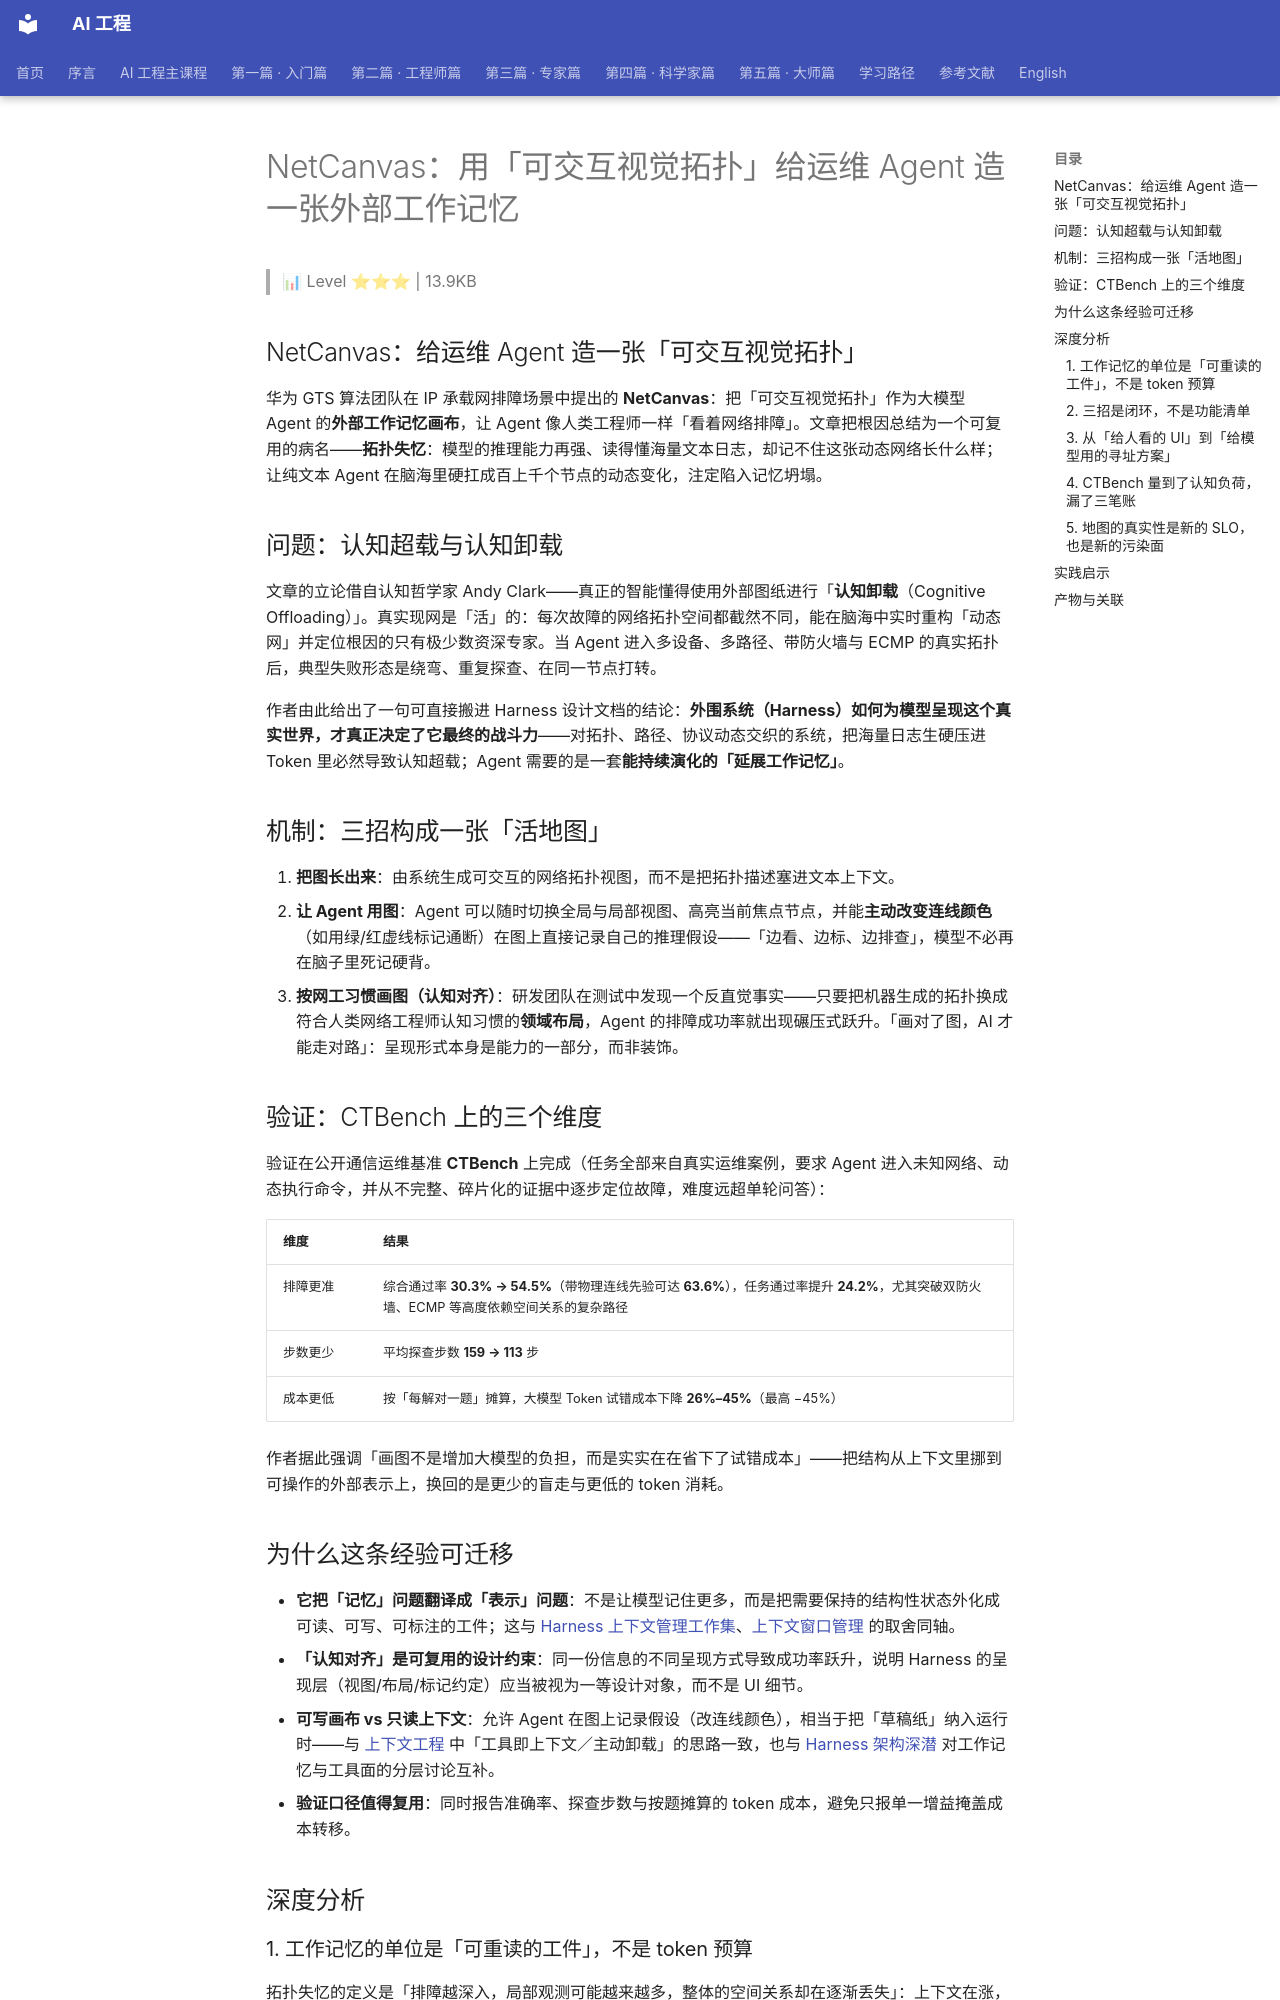

repository: QianJinGuo/wiki-book · page: ch02/008-netcanvas-agent.html · generator: mkdocs

# NetCanvas：用「可交互视觉拓扑」给运维 Agent 造一张外部工作记忆

> 📊 Level ⭐⭐⭐ | 13.9KB

## NetCanvas：给运维 Agent 造一张「可交互视觉拓扑」

华为 GTS 算法团队在 IP 承载网排障场景中提出的 **NetCanvas**：把「可交互视觉拓扑」作为大模型 Agent 的**外部工作记忆画布**，让 Agent 像人类工程师一样「看着网络排障」。文章把根因总结为一个可复用的病名——**拓扑失忆**：模型的推理能力再强、读得懂海量文本日志，却记不住这张动态网络长什么样；让纯文本 Agent 在脑海里硬扛成百上千个节点的动态变化，注定陷入记忆坍塌。

## 问题：认知超载与认知卸载

文章的立论借自认知哲学家 Andy Clark——真正的智能懂得使用外部图纸进行「**认知卸载**（Cognitive Offloading）」。真实现网是「活」的：每次故障的网络拓扑空间都截然不同，能在脑海中实时重构「动态网」并定位根因的只有极少数资深专家。当 Agent 进入多设备、多路径、带防火墙与 ECMP 的真实拓扑后，典型失败形态是绕弯、重复探查、在同一节点打转。

作者由此给出了一句可直接搬进 Harness 设计文档的结论：**外围系统（Harness）如何为模型呈现这个真实世界，才真正决定了它最终的战斗力**——对拓扑、路径、协议动态交织的系统，把海量日志生硬压进 Token 里必然导致认知超载；Agent 需要的是一套**能持续演化的「延展工作记忆」**。

## 机制：三招构成一张「活地图」

1. **把图长出来**：由系统生成可交互的网络拓扑视图，而不是把拓扑描述塞进文本上下文。
2. **让 Agent 用图**：Agent 可以随时切换全局与局部视图、高亮当前焦点节点，并能**主动改变连线颜色**（如用绿/红虚线标记通断）在图上直接记录自己的推理假设——「边看、边标、边排查」，模型不必再在脑子里死记硬背。
3. **按网工习惯画图（认知对齐）**：研发团队在测试中发现一个反直觉事实——只要把机器生成的拓扑换成符合人类网络工程师认知习惯的**领域布局**，Agent 的排障成功率就出现碾压式跃升。「画对了图，AI 才能走对路」：呈现形式本身是能力的一部分，而非装饰。

## 验证：CTBench 上的三个维度

验证在公开通信运维基准 **CTBench** 上完成（任务全部来自真实运维案例，要求 Agent 进入未知网络、动态执行命令，并从不完整、碎片化的证据中逐步定位故障，难度远超单轮问答）：

| 维度 | 结果 |
|---|---|
| 排障更准 | 综合通过率 **30.3% → 54.5%**（带物理连线先验可达 **63.6%**），任务通过率提升 **24.2%**，尤其突破双防火墙、ECMP 等高度依赖空间关系的复杂路径 |
| 步数更少 | 平均探查步数 **159 → 113** 步 |
| 成本更低 | 按「每解对一题」摊算，大模型 Token 试错成本下降 **26%–45%**（最高 −45%） |

作者据此强调「画图不是增加大模型的负担，而是实实在在省下了试错成本」——把结构从上下文里挪到可操作的外部表示上，换回的是更少的盲走与更低的 token 消耗。

## 为什么这条经验可迁移

- **它把「记忆」问题翻译成「表示」问题**：不是让模型记住更多，而是把需要保持的结构性状态外化成可读、可写、可标注的工件；这与 [Harness 上下文管理工作集](https://github.com/QianJinGuo/wiki-public/blob/main/entities/agent-harness-context-management-working-set.md)、[上下文窗口管理](https://github.com/QianJinGuo/wiki-public/blob/main/concepts/harness-context-window-management.md) 的取舍同轴。
- **「认知对齐」是可复用的设计约束**：同一份信息的不同呈现方式导致成功率跃升，说明 Harness 的呈现层（视图/布局/标记约定）应当被视为一等设计对象，而不是 UI 细节。
- **可写画布 vs 只读上下文**：允许 Agent 在图上记录假设（改连线颜色），相当于把「草稿纸」纳入运行时——与 [上下文工程](https://github.com/QianJinGuo/wiki-public/blob/main/concepts/context-engineering.md) 中「工具即上下文／主动卸载」的思路一致，也与 [Harness 架构深潜](https://github.com/QianJinGuo/wiki-public/blob/main/entities/agent-harness-architecture-deep-dive-aksahy.md) 对工作记忆与工具面的分层讨论互补。
- **验证口径值得复用**：同时报告准确率、探查步数与按题摊算的 token 成本，避免只报单一增益掩盖成本转移。

## 深度分析

### 1. 工作记忆的单位是「可重读的工件」，不是 token 预算

拓扑失忆的定义是「排障越深入，局部观测可能越来越多，整体的空间关系却在逐渐丢失」：上下文在涨，全局把握在跌，每推进一步都要从一维 CLI 回显里重画一遍网。加窗口补不回来——图被序列化成文本后，邻接关系只能靠注意力重建，稳定性随长度单调下降。 NetCanvas 换的是**编码**而非容量：token 是图的有损投影，图本身才是无损表示。这是「可重读」与「被记住」的差别——保真责任从推理链挪到了工件上。[Lost In The Middle](https://github.com/QianJinGuo/wiki-public/blob/main/concepts/lost-in-the-middle.md) 是同一条曲线的另一端，[Context Window Economics](https://github.com/QianJinGuo/wiki-public/blob/main/concepts/context-window-economics.md) 同向印证：159 步的探查说明模型不缺信息，缺可复用的结构坐标。
